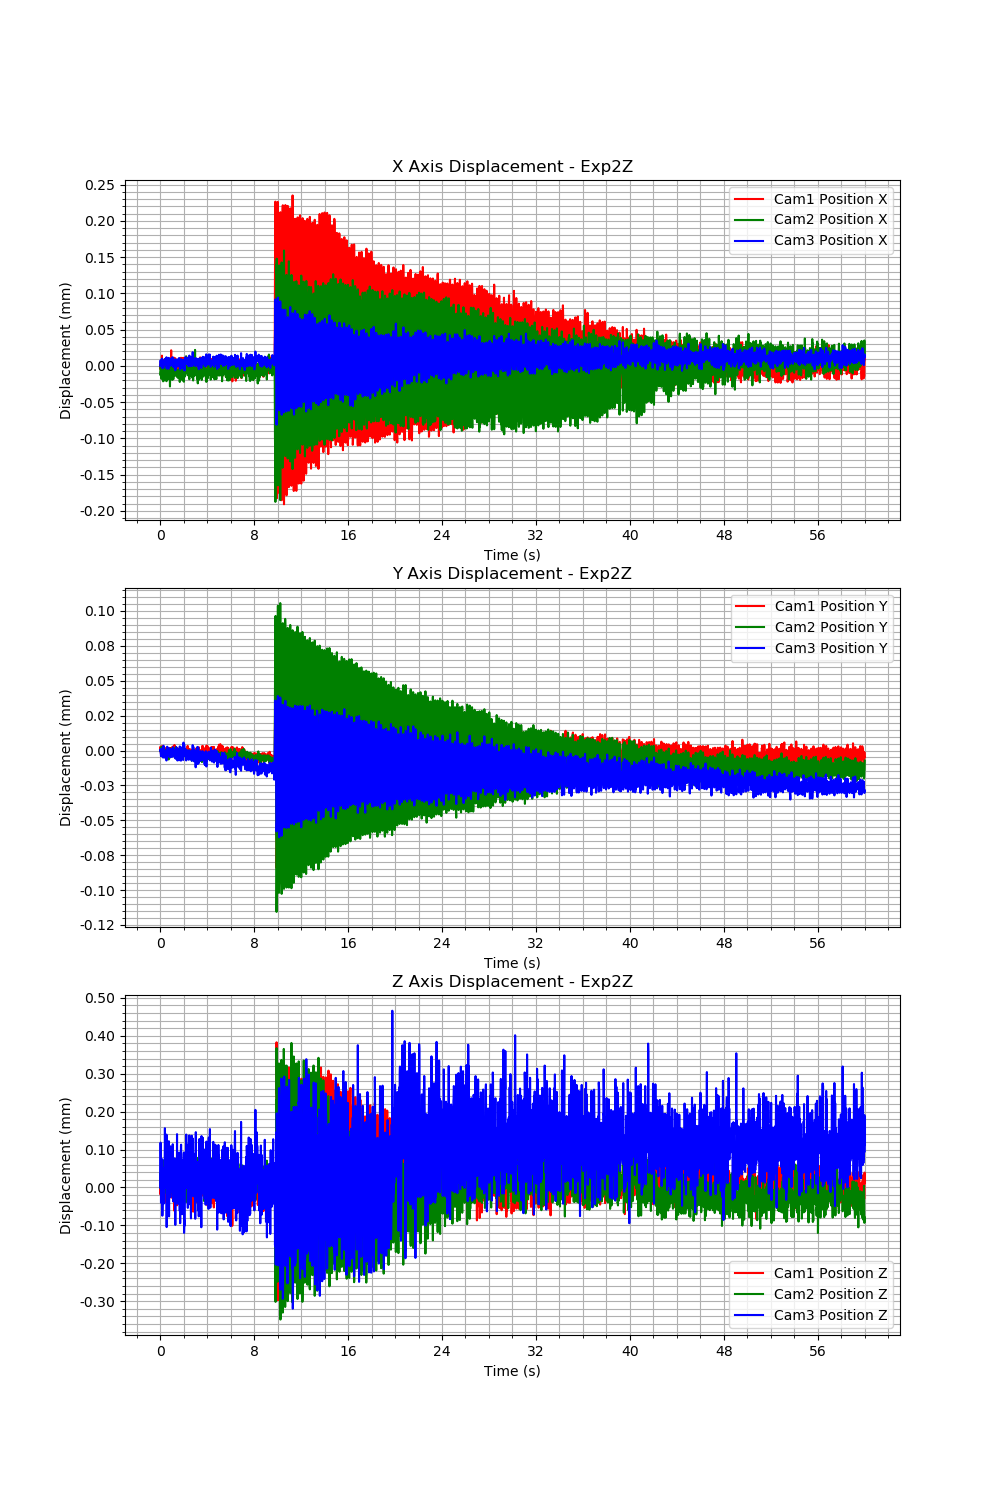

Source data for this figure (header and first rows):
Time (s), Cam1 Fiducial ID, Cam1 Position X, Cam1 Position Y, Cam1 Position Z, Cam1 Rotation X, Cam1 Rotation Y, Cam1 Rotation Z, Cam1 Rotation W, Cam2 Fiducial ID, Cam2 Position X, Cam2 Position Y, Cam2 Position Z, Cam2 Rotation X, Cam2 Rotation Y, Cam2 Rotation Z, Cam2 Rotation W, Cam3 Fiducial ID, Cam3 Position X, Cam3 Position Y, Cam3 Position Z, Cam3 Rotation X, Cam3 Rotation Y, Cam3 Rotation Z
1721025970, 3, 0.06522, -0.01475, 0.258, -0.00796, -0.103, -0.03587, 0.994, 3, -0.07284, -0.009092, 0.2712, -0.0009184, -0.1064, 0.03954, 0.9935, 3, 0.02519, -0.002011, 0.346, -0.009221, -0.07289, -0.06807
1721025970, 3, 0.06522, -0.01475, 0.258, -0.007993, -0.1031, -0.03536, 0.994, 3, -0.07284, -0.009093, 0.2712, -0.0009513, -0.1068, 0.03976, 0.9935, 3, 0.0252, -0.002011, 0.3461, -0.009335, -0.07182, -0.06825
1721025971, 3, 0.06521, -0.01475, 0.258, -0.007915, -0.1031, -0.03572, 0.994, 3, -0.07285, -0.009093, 0.2713, -0.0009291, -0.1066, 0.03973, 0.9935, 3, 0.0252, -0.00201, 0.3461, -0.009281, -0.07225, -0.06662
1721025971, 3, 0.06522, -0.01475, 0.258, -0.007977, -0.1033, -0.03541, 0.994, 3, -0.07285, -0.009093, 0.2712, -0.0009254, -0.1065, 0.03981, 0.9935, 3, 0.0252, -0.002013, 0.3461, -0.009256, -0.07119, -0.06894
1721025971, 3, 0.06521, -0.01475, 0.258, -0.00797, -0.1034, -0.03581, 0.994, 3, -0.07284, -0.009091, 0.2712, -0.0009501, -0.1068, 0.04005, 0.9935, 3, 0.02519, -0.002015, 0.346, -0.009356, -0.07261, -0.06866
1721025971, 3, 0.06521, -0.01475, 0.258, -0.007894, -0.1032, -0.03554, 0.994, 3, -0.07285, -0.009091, 0.2713, -0.0009709, -0.1066, 0.03966, 0.9935, 3, 0.0252, -0.002012, 0.346, -0.009236, -0.07277, -0.06809
1721025971, 3, 0.06522, -0.01475, 0.258, -0.007918, -0.1029, -0.0356, 0.994, 3, -0.07285, -0.00909, 0.2713, -0.0009481, -0.1067, 0.03988, 0.9935, 3, 0.0252, -0.00201, 0.3461, -0.009301, -0.07188, -0.06789
1721025971, 3, 0.06522, -0.01475, 0.258, -0.007966, -0.1028, -0.03558, 0.994, 3, -0.07286, -0.009091, 0.2713, -0.0009343, -0.1071, 0.04038, 0.9934, 3, 0.0252, -0.002011, 0.346, -0.009298, -0.072, -0.06735
1721025971, 3, 0.06522, -0.01475, 0.258, -0.00796, -0.1031, -0.03531, 0.994, 3, -0.07285, -0.009094, 0.2713, -0.0009875, -0.107, 0.03999, 0.9935, 3, 0.0252, -0.00201, 0.3461, -0.009112, -0.07132, -0.06953
1721025971, 3, 0.06523, -0.01475, 0.2581, -0.007954, -0.1027, -0.03521, 0.9941, 3, -0.07284, -0.00909, 0.2712, -0.001006, -0.1067, 0.03998, 0.9935, 3, 0.0252, -0.002011, 0.346, -0.009257, -0.07296, -0.06906
1721025971, 3, 0.0652, -0.01475, 0.258, -0.007931, -0.1034, -0.03623, 0.9939, 3, -0.07285, -0.009094, 0.2713, -0.0009582, -0.1066, 0.0393, 0.9935, 3, 0.0252, -0.002012, 0.3461, -0.009278, -0.07376, -0.06829
1721025971, 3, 0.06521, -0.01475, 0.258, -0.007931, -0.1036, -0.03557, 0.994, 3, -0.07284, -0.009094, 0.2712, -0.0009252, -0.1073, 0.0398, 0.9934, 3, 0.02519, -0.002012, 0.3459, -0.009316, -0.07087, -0.07096
1721025971, 3, 0.06521, -0.01475, 0.258, -0.007921, -0.1034, -0.03531, 0.994, 3, -0.07284, -0.009091, 0.2712, -0.0009498, -0.1068, 0.03971, 0.9935, 3, 0.0252, -0.002012, 0.346, -0.009145, -0.07216, -0.06818
1721025971, 3, 0.06522, -0.01475, 0.258, -0.007918, -0.1033, -0.03536, 0.994, 3, -0.07284, -0.00909, 0.2712, -0.0009628, -0.1064, 0.04004, 0.9935, 3, 0.02519, -0.002015, 0.346, -0.009342, -0.07235, -0.06915
1721025971, 3, 0.06521, -0.01475, 0.258, -0.007902, -0.1031, -0.03541, 0.994, 3, -0.07285, -0.009092, 0.2713, -0.0009752, -0.1067, 0.03974, 0.9935, 3, 0.0252, -0.002012, 0.346, -0.009237, -0.07188, -0.06972
1721025971, 3, 0.06522, -0.01475, 0.258, -0.007859, -0.1034, -0.03519, 0.994, 3, -0.07286, -0.009095, 0.2713, -0.0009307, -0.1065, 0.03983, 0.9935, 3, 0.0252, -0.002016, 0.346, -0.009316, -0.07313, -0.06835
1721025971, 3, 0.06522, -0.01475, 0.258, -0.00793, -0.1032, -0.03506, 0.994, 3, -0.07286, -0.009095, 0.2713, -0.0009773, -0.1065, 0.03937, 0.9935, 3, 0.02519, -0.002012, 0.346, -0.00925, -0.07228, -0.06907
1721025971, 3, 0.06522, -0.01475, 0.258, -0.007959, -0.1034, -0.03513, 0.994, 3, -0.07285, -0.009094, 0.2713, -0.000969, -0.1063, 0.03969, 0.9935, 3, 0.0252, -0.002007, 0.346, -0.009281, -0.07402, -0.06882
1721025971, 3, 0.06521, -0.01475, 0.258, -0.007867, -0.1038, -0.03518, 0.9939, 3, -0.07285, -0.009096, 0.2713, -0.001022, -0.1068, 0.0399, 0.9935, 3, 0.02519, -0.002011, 0.346, -0.009316, -0.0732, -0.0702
1721025971, 3, 0.06522, -0.01475, 0.258, -0.007961, -0.1029, -0.03559, 0.994, 3, -0.07284, -0.009095, 0.2712, -0.001005, -0.1069, 0.03978, 0.9935, 3, 0.0252, -0.002008, 0.346, -0.009352, -0.07447, -0.06859
1721025971, 3, 0.06522, -0.01475, 0.258, -0.007932, -0.1036, -0.03562, 0.9939, 3, -0.07285, -0.009094, 0.2713, -0.0009092, -0.1069, 0.04011, 0.9935, 3, 0.02519, -0.002009, 0.346, -0.00933, -0.07213, -0.06984
1721025971, 3, 0.06522, -0.01475, 0.258, -0.007954, -0.1032, -0.03558, 0.994, 3, -0.07286, -0.009094, 0.2713, -0.0009005, -0.1066, 0.03986, 0.9935, 3, 0.0252, -0.002012, 0.346, -0.009313, -0.07221, -0.06859
1721025971, 3, 0.06522, -0.01475, 0.258, -0.007919, -0.1034, -0.03547, 0.994, 3, -0.07286, -0.009094, 0.2713, -0.0009498, -0.1062, 0.03995, 0.9935, 3, 0.0252, -0.002011, 0.346, -0.009386, -0.07302, -0.06887
1721025971, 3, 0.06521, -0.01475, 0.258, -0.007957, -0.1036, -0.03589, 0.9939, 3, -0.07286, -0.009095, 0.2713, -0.0009421, -0.1064, 0.03955, 0.9935, 3, 0.0252, -0.002015, 0.3461, -0.009361, -0.07305, -0.06774
1721025971, 3, 0.06522, -0.01475, 0.258, -0.007888, -0.1032, -0.03554, 0.994, 3, -0.07285, -0.009093, 0.2713, -0.0009585, -0.107, 0.0401, 0.9935, 3, 0.0252, -0.002016, 0.3462, -0.009327, -0.07161, -0.0685
1721025971, 3, 0.06522, -0.01475, 0.258, -0.007892, -0.1035, -0.03559, 0.994, 3, -0.07285, -0.009092, 0.2713, -0.0009051, -0.1065, 0.04003, 0.9935, 3, 0.0252, -0.002016, 0.3461, -0.009224, -0.0732, -0.06721
1721025971, 3, 0.06522, -0.01475, 0.258, -0.007888, -0.1035, -0.03574, 0.994, 3, -0.07285, -0.009092, 0.2713, -0.0008508, -0.1065, 0.03983, 0.9935, 3, 0.0252, -0.002013, 0.3461, -0.009349, -0.07233, -0.06802
1721025971, 3, 0.06522, -0.01475, 0.258, -0.007885, -0.1035, -0.03552, 0.994, 3, -0.07284, -0.009092, 0.2712, -0.0009316, -0.1069, 0.03981, 0.9935, 3, 0.0252, -0.002013, 0.3461, -0.009205, -0.07294, -0.06752
1721025971, 3, 0.06521, -0.01475, 0.258, -0.007904, -0.1034, -0.03571, 0.994, 3, -0.07284, -0.009092, 0.2712, -0.0009527, -0.1068, 0.04012, 0.9935, 3, 0.0252, -0.002011, 0.346, -0.009459, -0.07229, -0.06919
1721025971, 3, 0.06522, -0.01475, 0.258, -0.007957, -0.1033, -0.03515, 0.994, 3, -0.07283, -0.009092, 0.2712, -0.0008772, -0.1066, 0.03998, 0.9935, 3, 0.0252, -0.002012, 0.346, -0.009291, -0.07176, -0.06883
1721025971, 3, 0.06522, -0.01475, 0.258, -0.00793, -0.1029, -0.03544, 0.994, 3, -0.07285, -0.009092, 0.2713, -0.00094, -0.1067, 0.04011, 0.9935, 3, 0.0252, -0.002011, 0.3461, -0.00917, -0.07299, -0.06854
1721025971, 3, 0.06522, -0.01475, 0.258, -0.008007, -0.1026, -0.03553, 0.9941, 3, -0.07285, -0.009092, 0.2713, -0.0009156, -0.1069, 0.03967, 0.9935, 3, 0.0252, -0.002013, 0.346, -0.009357, -0.07364, -0.06775
1721025971, 3, 0.06522, -0.01475, 0.258, -0.007966, -0.1037, -0.03558, 0.9939, 3, -0.07286, -0.009095, 0.2713, -0.0009339, -0.1061, 0.03979, 0.9936, 3, 0.02521, -0.002018, 0.3461, -0.009387, -0.07173, -0.06685
1721025971, 3, 0.06522, -0.01475, 0.258, -0.007922, -0.103, -0.03567, 0.994, 3, -0.07284, -0.009093, 0.2712, -0.000923, -0.1068, 0.03931, 0.9935, 3, 0.02519, -0.002015, 0.3459, -0.009297, -0.07409, -0.07051
1721025971, 3, 0.06522, -0.01475, 0.258, -0.007897, -0.103, -0.03536, 0.994, 3, -0.07285, -0.009092, 0.2713, -0.0008653, -0.1068, 0.03946, 0.9935, 3, 0.0252, -0.002012, 0.346, -0.009253, -0.07311, -0.06957
1721025971, 3, 0.06522, -0.01475, 0.258, -0.007911, -0.1035, -0.03528, 0.994, 3, -0.07285, -0.009095, 0.2713, -0.0009889, -0.1065, 0.04007, 0.9935, 3, 0.0252, -0.002011, 0.346, -0.009487, -0.07206, -0.07049
1721025971, 3, 0.06521, -0.01475, 0.258, -0.007862, -0.1035, -0.03547, 0.994, 3, -0.07284, -0.009095, 0.2712, -0.001026, -0.1066, 0.03966, 0.9935, 3, 0.0252, -0.002008, 0.346, -0.009277, -0.07247, -0.06938
1721025971, 3, 0.06522, -0.01475, 0.258, -0.007908, -0.1031, -0.03547, 0.994, 3, -0.07284, -0.009093, 0.2712, -0.0009612, -0.1065, 0.03994, 0.9935, 3, 0.0252, -0.002011, 0.346, -0.009355, -0.07222, -0.06905
1721025971, 3, 0.06522, -0.01475, 0.258, -0.007918, -0.1033, -0.03499, 0.994, 3, -0.07285, -0.009094, 0.2713, -0.0009475, -0.1062, 0.04, 0.9935, 3, 0.02519, -0.00201, 0.346, -0.009315, -0.0721, -0.0696
1721025971, 3, 0.06522, -0.01475, 0.258, -0.007931, -0.1028, -0.03568, 0.994, 3, -0.07285, -0.009095, 0.2713, -0.0009071, -0.1063, 0.03932, 0.9936, 3, 0.0252, -0.002015, 0.346, -0.009244, -0.07231, -0.06921
1721025971, 3, 0.06522, -0.01475, 0.258, -0.007929, -0.1032, -0.03541, 0.994, 3, -0.07284, -0.009095, 0.2712, -0.0008939, -0.1064, 0.03951, 0.9935, 3, 0.0252, -0.002014, 0.346, -0.00928, -0.07216, -0.06917
1721025971, 3, 0.06522, -0.01475, 0.258, -0.007957, -0.1034, -0.03534, 0.994, 3, -0.07285, -0.009095, 0.2713, -0.0009797, -0.1062, 0.03937, 0.9936, 3, 0.0252, -0.002015, 0.346, -0.009149, -0.07271, -0.0676
1721025971, 3, 0.06522, -0.01475, 0.258, -0.007882, -0.103, -0.03554, 0.994, 3, -0.07286, -0.009094, 0.2713, -0.0009671, -0.1061, 0.03981, 0.9936, 3, 0.02519, -0.002013, 0.3459, -0.009356, -0.07335, -0.06923
1721025971, 3, 0.06522, -0.01475, 0.258, -0.00795, -0.1032, -0.03571, 0.994, 3, -0.07285, -0.009099, 0.2713, -0.0009147, -0.1063, 0.03972, 0.9935, 3, 0.0252, -0.002014, 0.3461, -0.009316, -0.07121, -0.06815
1721025971, 3, 0.06522, -0.01475, 0.258, -0.007949, -0.1032, -0.03556, 0.994, 3, -0.07284, -0.009096, 0.2712, -0.0009394, -0.1066, 0.03961, 0.9935, 3, 0.0252, -0.002014, 0.3461, -0.009187, -0.07158, -0.06792
1721025971, 3, 0.06521, -0.01475, 0.258, -0.007974, -0.1032, -0.03562, 0.994, 3, -0.07285, -0.009094, 0.2713, -0.0009252, -0.1063, 0.04019, 0.9935, 3, 0.02519, -0.002009, 0.3459, -0.009298, -0.07316, -0.06999
1721025971, 3, 0.06522, -0.01475, 0.258, -0.007967, -0.1029, -0.03537, 0.994, 3, -0.07285, -0.009096, 0.2713, -0.0009444, -0.1066, 0.03946, 0.9935, 3, 0.0252, -0.00201, 0.346, -0.009315, -0.07292, -0.06791
1721025971, 3, 0.06522, -0.01475, 0.258, -0.007943, -0.1027, -0.03525, 0.9941, 3, -0.07283, -0.009097, 0.2712, -0.0009662, -0.1067, 0.04017, 0.9935, 3, 0.0252, -0.002014, 0.346, -0.009474, -0.07198, -0.06803
1721025971, 3, 0.06521, -0.01475, 0.258, -0.007979, -0.103, -0.03541, 0.994, 3, -0.07285, -0.009097, 0.2713, -0.0009638, -0.1066, 0.03898, 0.9935, 3, 0.0252, -0.002016, 0.3461, -0.009356, -0.07215, -0.06852
1721025971, 3, 0.06522, -0.01475, 0.258, -0.007938, -0.1029, -0.03556, 0.994, 3, -0.07285, -0.009095, 0.2713, -0.0009339, -0.1066, 0.03951, 0.9935, 3, 0.0252, -0.002012, 0.3461, -0.009238, -0.07256, -0.06792
1721025971, 3, 0.06521, -0.01475, 0.258, -0.007992, -0.103, -0.0359, 0.994, 3, -0.07287, -0.009096, 0.2713, -0.0009213, -0.1063, 0.03983, 0.9935, 3, 0.0252, -0.002016, 0.346, -0.009236, -0.07294, -0.06853
1721025971, 3, 0.06521, -0.01475, 0.258, -0.007948, -0.1032, -0.0357, 0.994, 3, -0.07285, -0.009095, 0.2713, -0.0009328, -0.1066, 0.03971, 0.9935, 3, 0.0252, -0.002015, 0.346, -0.009272, -0.07114, -0.06933
1721025971, 3, 0.06522, -0.01475, 0.258, -0.00791, -0.1035, -0.03511, 0.994, 3, -0.07285, -0.009092, 0.2713, -0.0009818, -0.1067, 0.03972, 0.9935, 3, 0.02519, -0.002015, 0.346, -0.009292, -0.07283, -0.06892
1721025971, 3, 0.06522, -0.01475, 0.258, -0.007979, -0.1029, -0.03542, 0.994, 3, -0.07284, -0.009091, 0.2712, -0.0008835, -0.1068, 0.03926, 0.9935, 3, 0.0252, -0.002014, 0.3461, -0.00909, -0.07226, -0.06639
1721025971, 3, 0.06522, -0.01475, 0.258, -0.007915, -0.1032, -0.03489, 0.994, 3, -0.07285, -0.009094, 0.2713, -0.000927, -0.1065, 0.03963, 0.9935, 3, 0.02519, -0.00201, 0.346, -0.009362, -0.07273, -0.0697
1721025971, 3, 0.06522, -0.01475, 0.258, -0.008001, -0.1032, -0.03549, 0.994, 3, -0.07284, -0.009096, 0.2712, -0.0009344, -0.1066, 0.03962, 0.9935, 3, 0.0252, -0.002011, 0.3461, -0.009217, -0.07291, -0.06704
1721025971, 3, 0.06524, -0.01475, 0.2581, -0.007934, -0.1025, -0.03495, 0.9941, 3, -0.07283, -0.009092, 0.2712, -0.0008965, -0.107, 0.03966, 0.9935, 3, 0.0252, -0.00201, 0.346, -0.009307, -0.0732, -0.0683
1721025971, 3, 0.06522, -0.01475, 0.258, -0.007972, -0.1028, -0.03548, 0.994, 3, -0.07284, -0.009093, 0.2712, -0.0009044, -0.1067, 0.04002, 0.9935, 3, 0.0252, -0.002013, 0.3461, -0.009287, -0.07175, -0.06941
1721025971, 3, 0.06522, -0.01475, 0.258, -0.007959, -0.1028, -0.03544, 0.994, 3, -0.07285, -0.009095, 0.2713, -0.0009097, -0.1064, 0.03993, 0.9935, 3, 0.0252, -0.002011, 0.346, -0.009332, -0.07239, -0.06908
1721025971, 3, 0.06521, -0.01475, 0.258, -0.007908, -0.1033, -0.03554, 0.994, 3, -0.07286, -0.009095, 0.2713, -0.001003, -0.1061, 0.03987, 0.9936, 3, 0.0252, -0.002015, 0.3461, -0.009158, -0.0728, -0.0669
... 3,538 more rows
